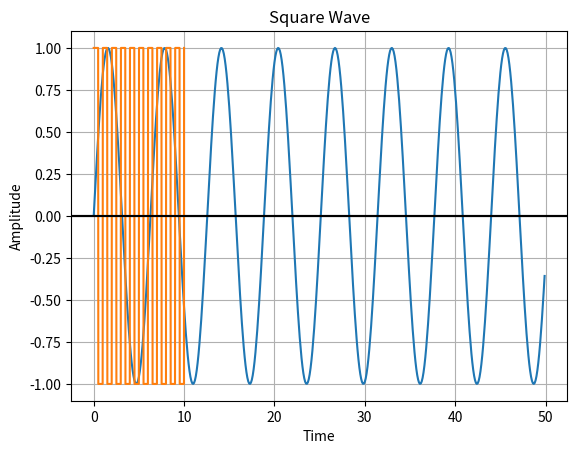

Write the Python code that produced this figure.
import numpy as np
from scipy import signal
import matplotlib.pyplot as plot

class SineWave:

	def __init__(self, intervalEnd = 10, stepSize = 0.1):
		self.time = np.arange(0, intervalEnd, stepSize)
		self.amplitude = np.sin(self.time)

	def draw(self):
		plot.plot(self.time, self.amplitude)
		plot.title('Sine Wave')
		plot.xlabel('Time')
		plot.ylabel('Amplitude')
		plot.grid(True, which='both')
		plot.axhline(y=0, color='k')
		plot.show()

	def getSignal(self):
		return self.amplitude

class SquareWave:

	def __init__(self, frequency = 5, intervalEnd = 10, samplingRate = 1000):
		self.time = np.linspace(0, intervalEnd, samplingRate, endpoint = True)
		self.amplitude = signal.square(2 * np.pi * frequency * self.time)

	def draw(self):
		plot.plot(self.time, self.amplitude)
		plot.title('Square Wave')
		plot.xlabel('Time')
		plot.ylabel('Amplitude')
		plot.grid(True, which='both')
		plot.axhline(y=0, color='k')
		plot.show()

	def getSignal(self):
		return self.amplitude

if __name__ == "__main__":
	wave = SineWave(50)
	wave.draw()

	newWave = SquareWave(1)
	newWave.draw()